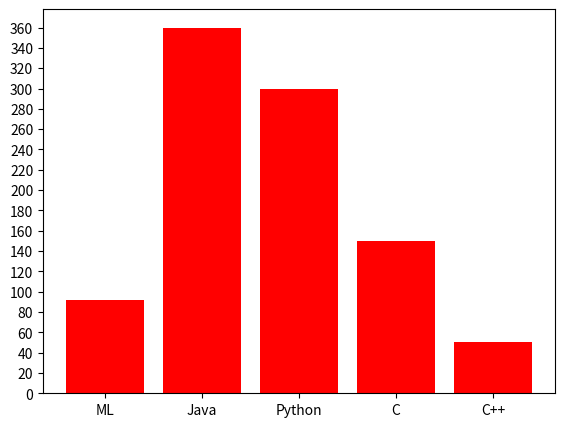

This chart was generated by the following Python code:
import matplotlib.pyplot as plt
import numpy as np
batch = ["ML", "Java", "Python", "C", "C++"]
no_of_student = [92, 360, 300, 150, 50]

fig = plt.figure()
ax = fig.add_axes([0.1, 0.1, 0.8, 0.8])

ax.set_yticks(np.arange(0, 401, 20))
plt.bar(batch, no_of_student, color="r")
plt.show()